Dataset: dataset (GitHub, eWingEye/CNN_Aspergillus). Classes: Aspergillus flavus strain AI2, Aspergillus clavatus strain AI1, Aspergillus flavus strain AI1, Aspergillus fumigatus strain A293, Aspergillus nidulans strain TN02A7, Aspergillus niger strain AI1, Aspergillus terreus strain AI1.

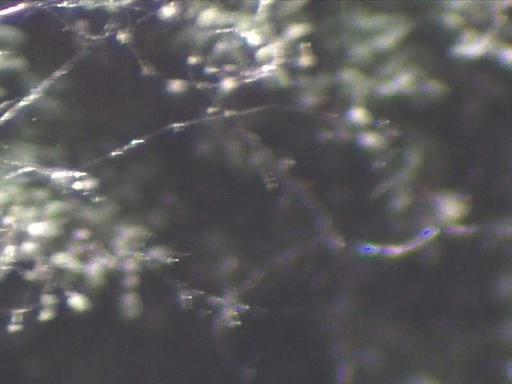
Label: Aspergillus nidulans strain TN02A7

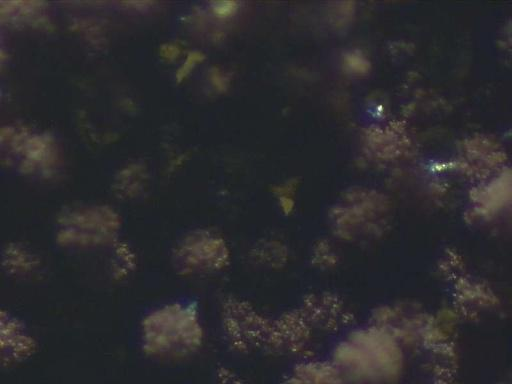
Label: Aspergillus niger strain AI1

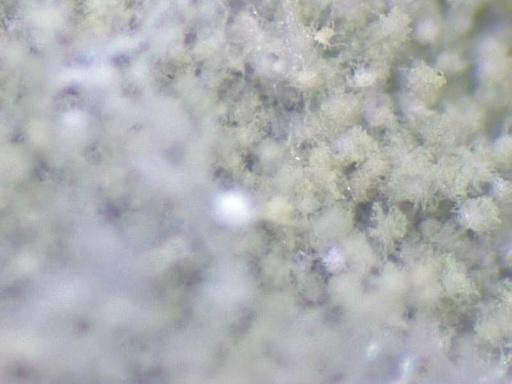
Label: Aspergillus flavus strain AI2

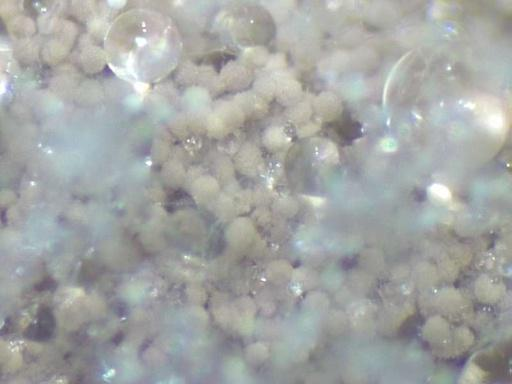
Label: Aspergillus terreus strain AI1

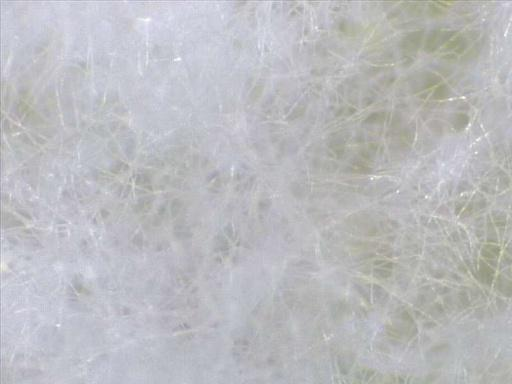
Label: Aspergillus flavus strain AI1

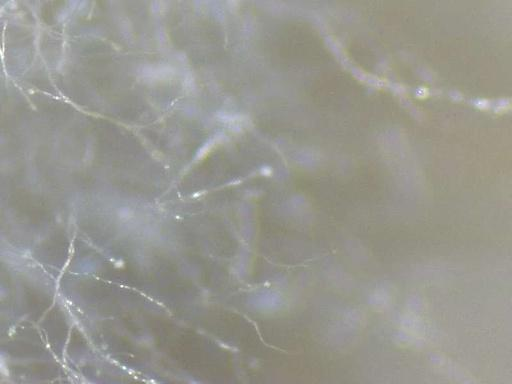
Label: Aspergillus clavatus strain AI1
